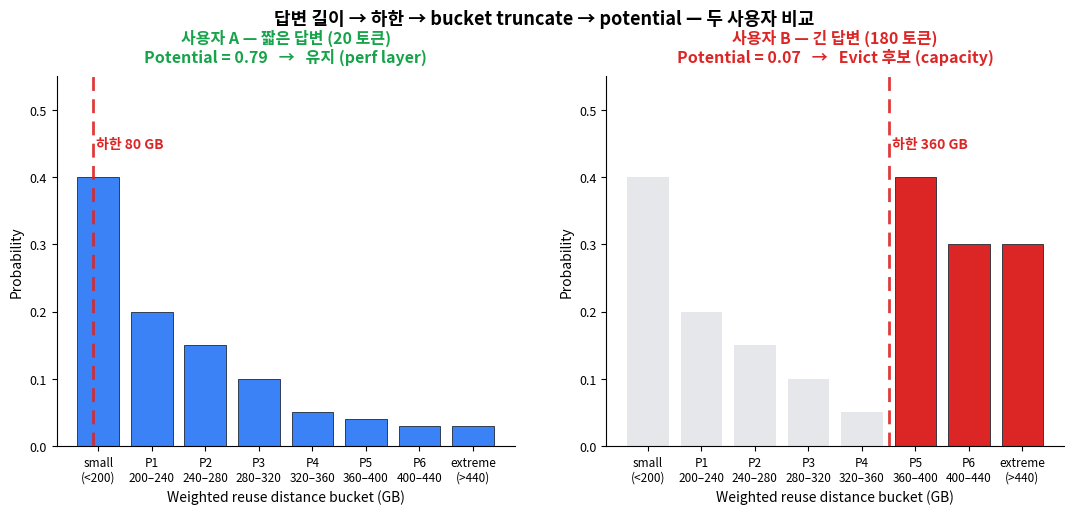

Write the Python code that produced this figure. (Note: this script raises an exception after producing the figure.)
"""
Render the Alice (short answer) vs Bob (long answer) eviction example
as a single PNG for slide 22.5.
"""
import os
import matplotlib
matplotlib.use("Agg")
import matplotlib.pyplot as plt
import matplotlib.patches as mpatches
from matplotlib import rcParams
from matplotlib import font_manager

# Register the Noto Sans CJK font file directly so matplotlib can find it
# regardless of the system font cache state.
NOTO_TTC = "/usr/share/fonts/opentype/noto/NotoSansCJK-Regular.ttc"
font_manager.fontManager.addfont(NOTO_TTC)
rcParams["font.family"] = "Noto Sans CJK JP"  # first face in the TTC; covers Hangul
rcParams["axes.unicode_minus"] = False

OUT = "/home/pdaejun/bidaw/figures/example_alice_bob.png"

# ─── Data ──────────────────────────────────────────────────────────────────
# Bucket labels and reuse-distance centers
bucket_labels = ["small\n(<200)", "P1\n200–240", "P2\n240–280", "P3\n280–320",
                 "P4\n320–360", "P5\n360–400", "P6\n400–440", "extreme\n(>440)"]
bucket_centers = [100, 220, 260, 300, 340, 380, 420, 480]

# Initial probability distribution (shared by both Alice and Bob)
prob_init = [0.40, 0.20, 0.15, 0.10, 0.05, 0.04, 0.03, 0.03]

# Ghost-cache measured hit rates for each bucket
hit_rates  = [1.00, 0.95, 0.85, 0.55, 0.25, 0.15, 0.05, 0.00]

# Alice: short answer (20 tokens) → lower bound 80 GB → no truncation
alice_lb = 80
alice_prob = prob_init.copy()
alice_potential = sum(p * h for p, h in zip(alice_prob, hit_rates))

# Bob: long answer (180 tokens) → lower bound 360 GB → truncate everything
# strictly below the bucket containing 360 GB
bob_lb = 360
bob_prob = []
for c, p in zip(bucket_centers, prob_init):
    # Keep only buckets that intersect or sit above the lower bound 360
    # Promising buckets are [200,240), [240,280), ..., [400,440)
    # Bucket center 380 -> bucket [360,400) which contains 360 (right on boundary)
    if c < bob_lb:
        bob_prob.append(0.0)
    else:
        bob_prob.append(p)
total = sum(bob_prob)
bob_prob = [p / total for p in bob_prob]
bob_potential = sum(p * h for p, h in zip(bob_prob, hit_rates))

# ─── Figure ────────────────────────────────────────────────────────────────
fig, axes = plt.subplots(
    1, 2, figsize=(13.0, 4.8),
    gridspec_kw={"wspace": 0.20},
)

GREY    = "#9CA3AF"
BLUE    = "#3B82F6"
RED     = "#DC2626"
GREEN   = "#16A34A"
LIGHT   = "#E5E7EB"
DARK    = "#1F2937"

for ax, prob, lb, label, name, potential, surv_color in [
    (axes[0], alice_prob, alice_lb, "사용자 A",
     "짧은 답변 (20 토큰)", alice_potential, BLUE),
    (axes[1], bob_prob, bob_lb, "사용자 B",
     "긴 답변 (180 토큰)", bob_potential, RED),
]:
    x = list(range(len(bucket_labels)))

    # Original probability (faint grey) for reference on Bob's chart
    if name == "긴 답변 (180 토큰)":
        ax.bar(x, prob_init, color=LIGHT, edgecolor="none", width=0.78,
               label="원래 분포")

    # Active (truncated/normalized) probability bars
    colors = [GREY if p == 0 else surv_color for p in prob]
    ax.bar(x, prob, color=colors, edgecolor=DARK, linewidth=0.6,
           width=0.78, label="적용 분포")

    # Mark the bucket containing the lower bound with a red dashed line
    # x position of lower bound based on bucket boundaries
    boundaries = [0, 200, 240, 280, 320, 360, 400, 440, 600]
    lb_x = None
    for i in range(len(boundaries) - 1):
        if boundaries[i] <= lb < boundaries[i + 1]:
            # interpolate within bar i
            frac = (lb - boundaries[i]) / (boundaries[i + 1] - boundaries[i])
            lb_x = i - 0.5 + frac
            break
    if lb_x is not None:
        ax.axvline(lb_x, color=RED, linestyle=(0, (5, 3)), linewidth=2.0,
                   alpha=0.9, zorder=5)
        ax.text(lb_x, 0.46, f" 하한 {lb} GB", color=RED,
                fontsize=10, fontweight="bold", va="top", ha="left")

    # X-axis
    ax.set_xticks(x)
    ax.set_xticklabels(bucket_labels, fontsize=8.5)
    ax.set_xlabel("Weighted reuse distance bucket (GB)", fontsize=10)

    # Y-axis
    ax.set_ylim(0, 0.55)
    ax.set_ylabel("Probability", fontsize=10)
    ax.tick_params(axis="y", labelsize=9)
    for spine in ["top", "right"]:
        ax.spines[spine].set_visible(False)

    # Title with potential
    color_potential = GREEN if potential > 0.5 else RED
    decision = "유지 (perf layer)" if potential > 0.5 else "Evict 후보 (capacity)"
    ax.set_title(
        f"{label} — {name}\n"
        f"Potential = {potential:.2f}   →   {decision}",
        fontsize=11.5, fontweight="bold", color=color_potential, pad=10,
    )

# Suptitle
fig.suptitle(
    "답변 길이 → 하한 → bucket truncate → potential — 두 사용자 비교",
    fontsize=13, fontweight="bold", y=1.02,
)

plt.savefig(OUT, dpi=180, bbox_inches="tight", facecolor="white")
print(f"Saved: {OUT}")
